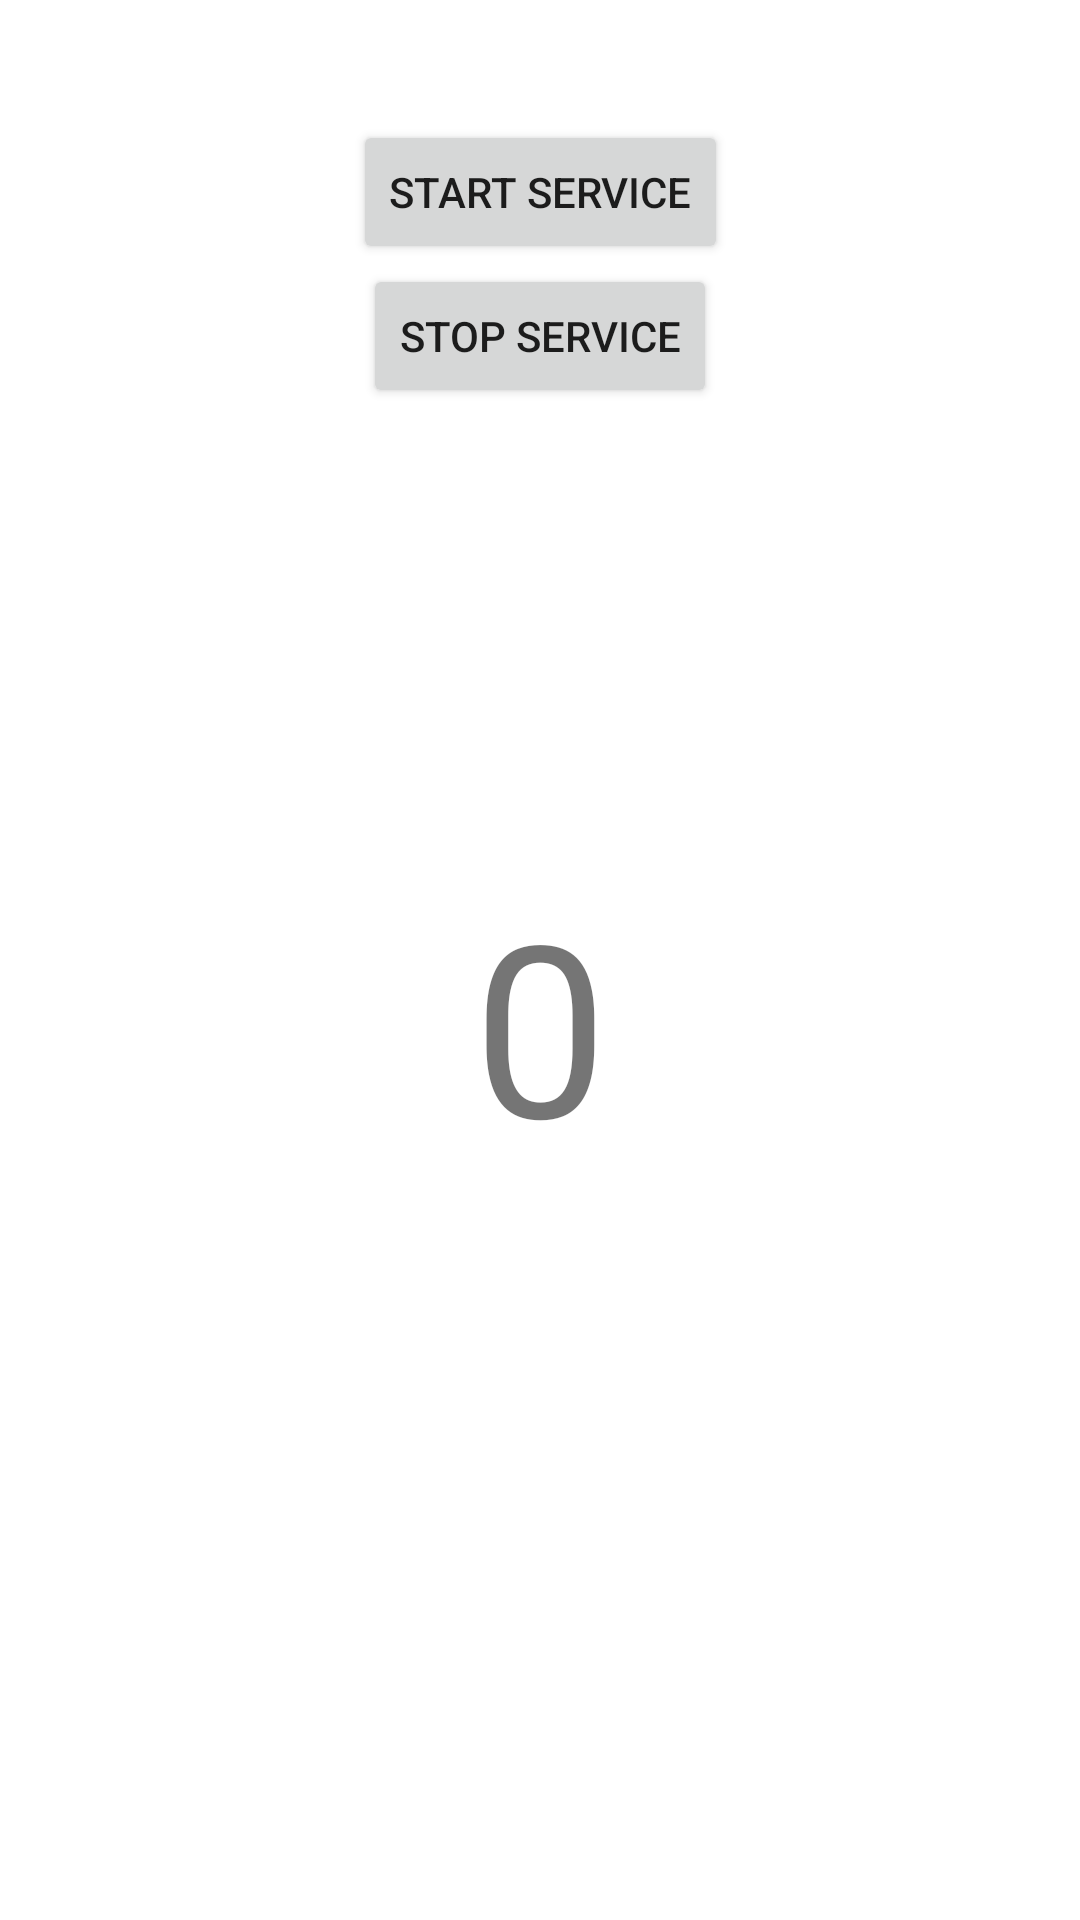

Android layout source for this screen:
<!-- AndroidManifest.xml: application theme Theme.TestIntent -->
<!-- res/layout/activity_main2.xml -->
<?xml version="1.0" encoding="utf-8"?>
<androidx.constraintlayout.widget.ConstraintLayout xmlns:android="http://schemas.android.com/apk/res/android"
    xmlns:app="http://schemas.android.com/apk/res-auto"
    xmlns:tools="http://schemas.android.com/tools"
    android:layout_width="match_parent"
    android:layout_height="match_parent"
    tools:context=".MainActivity2">

    <Button
        android:id="@+id/button_start_service"
        android:layout_width="wrap_content"
        android:layout_height="wrap_content"
        android:layout_marginTop="40dp"
        android:text="Start Service"
        app:layout_constraintEnd_toEndOf="parent"
        app:layout_constraintStart_toStartOf="parent"
        app:layout_constraintTop_toTopOf="parent" />

    <Button
        android:id="@+id/button_stop_service"
        android:layout_width="wrap_content"
        android:layout_height="wrap_content"
        android:text="Stop Service"
        app:layout_constraintEnd_toEndOf="parent"
        app:layout_constraintStart_toStartOf="parent"
        app:layout_constraintTop_toBottomOf="@+id/button_start_service" />

    <TextView
        android:id="@+id/textview_time"
        android:layout_width="wrap_content"
        android:layout_height="wrap_content"
        android:text="0"
        android:textSize="80sp"
        android:layout_marginTop="200dp"
        app:layout_constraintEnd_toEndOf="parent"
        app:layout_constraintStart_toStartOf="parent"
        app:layout_constraintTop_toBottomOf="@+id/button_start_service" />
</androidx.constraintlayout.widget.ConstraintLayout>
<!-- resources referenced by this layout -->
<resources>
  <style name="Theme.TestIntent" parent="Theme.MaterialComponents.DayNight.DarkActionBar">
          
          <item name="colorPrimary">@color/purple_500</item>
          <item name="colorPrimaryDark">@color/purple_700</item>
          <item name="colorOnPrimary">@color/white</item>
          
          <item name="colorSecondary">@color/teal_200</item>
          <item name="colorSecondaryVariant">@color/teal_700</item>
          <item name="colorOnSecondary">@color/black</item>
          
          <item name="android:statusBarColor" tools:targetApi="l">?attr/colorPrimaryVariant</item>
          
      </style>
  <!-- not gathered from this repository: default colours our renderer supplied (Android Studio template values) -->
  <color name="purple_500">#FF6200EE</color>
  <color name="purple_700">#FF3700B3</color>
  <color name="teal_200">#FF03DAC5</color>
  <color name="teal_700">#FF018786</color>
  <color name="black">#FF000000</color>
  <color name="white">#FFFFFFFF</color>
</resources>
